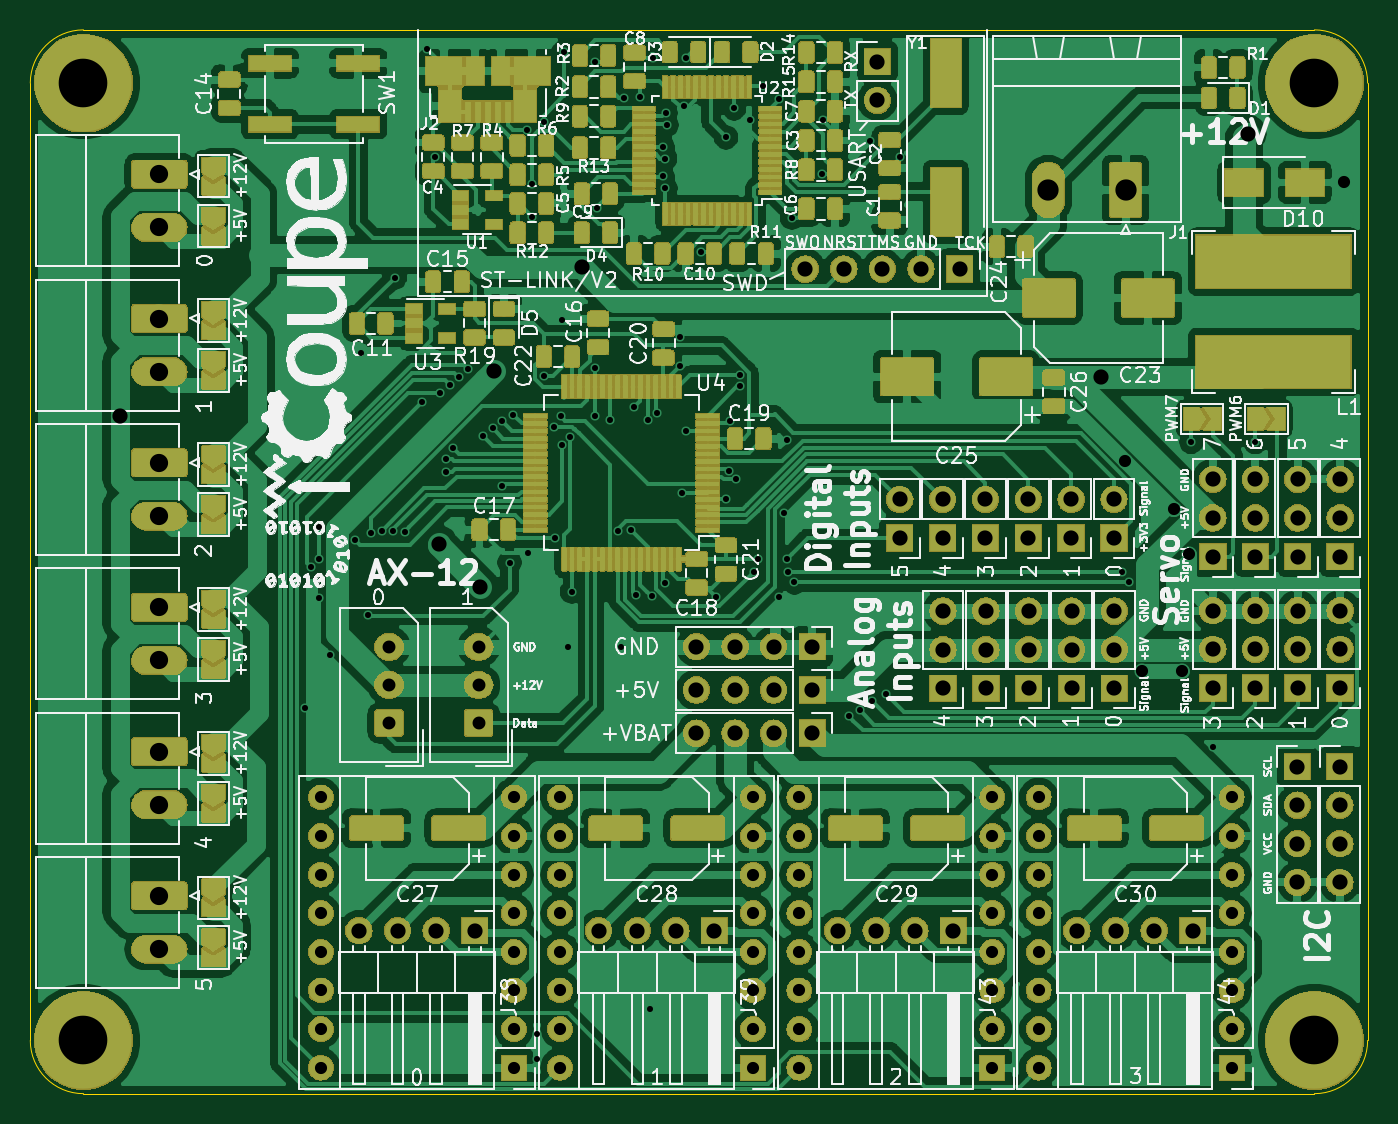
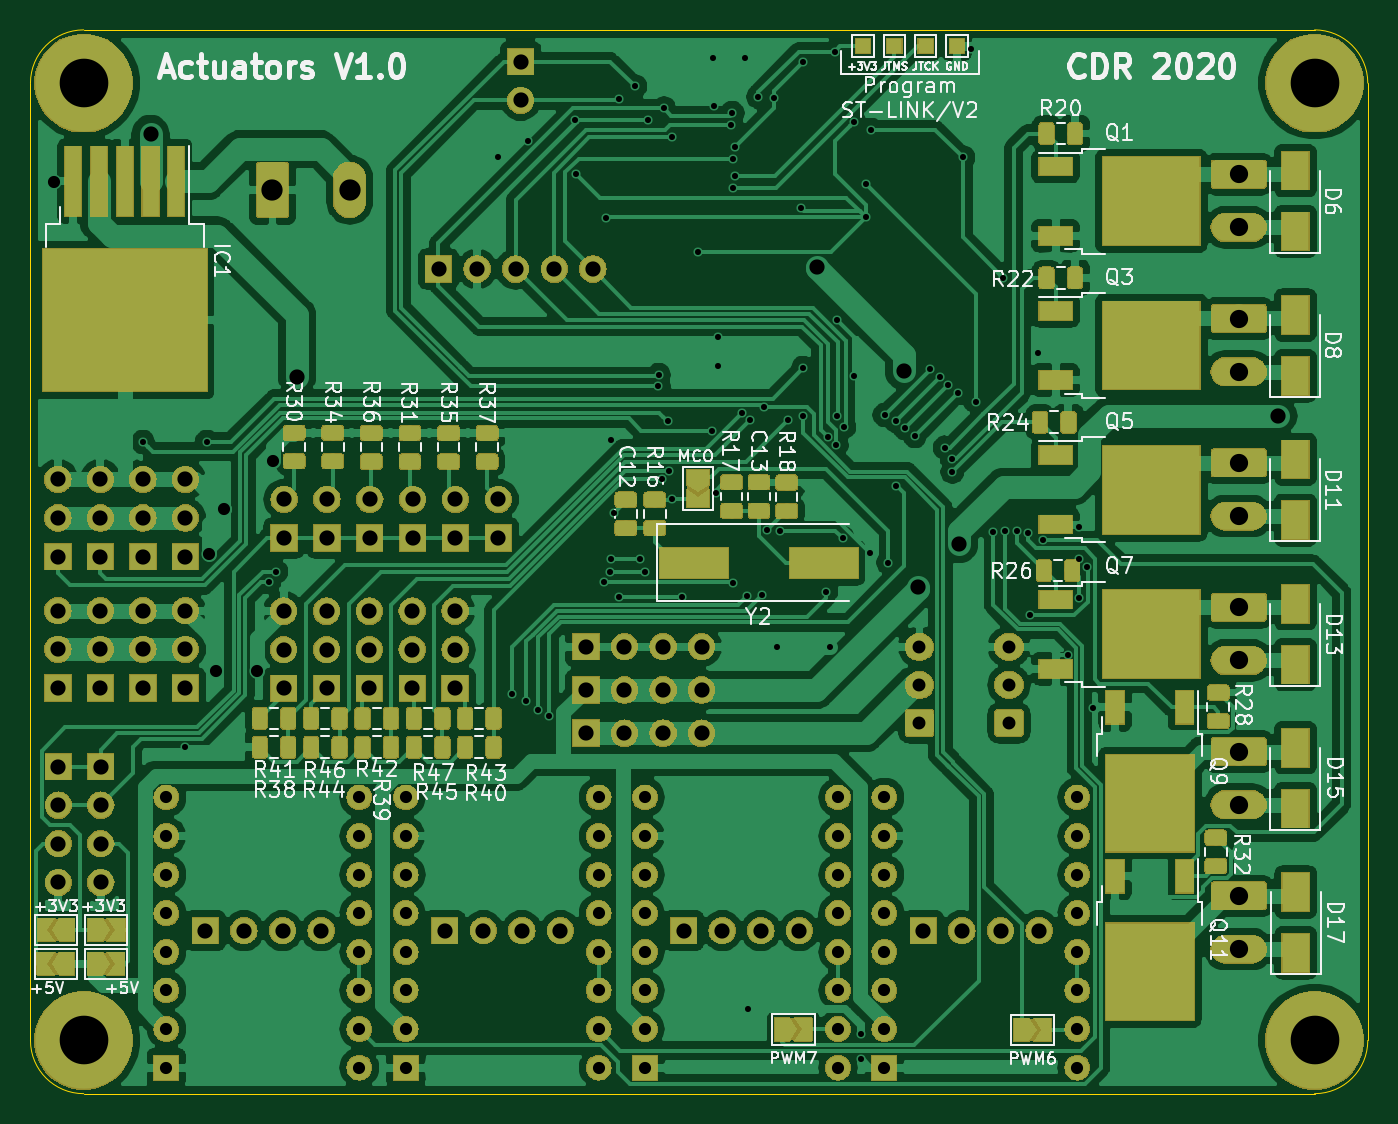
Circuit board: 11 layer files. Board 88.0 x 70.0 mm.
- bottom_copper: stm32f446_actuators-B_Cu.gbr (372502 bytes)
- bottom_mask: stm32f446_actuators-B_Mask.gbr (261322 bytes)
- paste: stm32f446_actuators-B_Paste.gbr (98059 bytes)
- bottom_silk: stm32f446_actuators-B_SilkS.gbr (63328 bytes)
- outline: stm32f446_actuators-Edge_Cuts.gbr (986 bytes)
- top_copper: stm32f446_actuators-F_Cu.gbr (713521 bytes)
- top_mask: stm32f446_actuators-F_Mask.gbr (384566 bytes)
- paste: stm32f446_actuators-F_Paste.gbr (367579 bytes)
- top_silk: stm32f446_actuators-F_SilkS.gbr (194397 bytes)
- drill: stm32f446_actuators-NPTH.drl (275 bytes)
- drill: stm32f446_actuators-PTH.drl (5376 bytes)

=== bottom_copper: stm32f446_actuators-B_Cu.gbr (372502 bytes, source omitted) ===
=== bottom_mask: stm32f446_actuators-B_Mask.gbr (261322 bytes, source omitted) ===
=== paste: stm32f446_actuators-B_Paste.gbr (98059 bytes, source omitted) ===
=== bottom_silk: stm32f446_actuators-B_SilkS.gbr (63328 bytes, source omitted) ===
=== outline: stm32f446_actuators-Edge_Cuts.gbr ===
G04 #@! TF.GenerationSoftware,KiCad,Pcbnew,(5.1.4)-1*
G04 #@! TF.CreationDate,2020-03-20T17:20:08+01:00*
G04 #@! TF.ProjectId,stm32f446_actuators,73746d33-3266-4343-9436-5f6163747561,rev?*
G04 #@! TF.SameCoordinates,Original*
G04 #@! TF.FileFunction,Profile,NP*
%FSLAX46Y46*%
G04 Gerber Fmt 4.6, Leading zero omitted, Abs format (unit mm)*
G04 Created by KiCad (PCBNEW (5.1.4)-1) date 2020-03-20 17:20:08*
%MOMM*%
%LPD*%
G04 APERTURE LIST*
%ADD10C,0.050000*%
G04 APERTURE END LIST*
D10*
X53500000Y-120000000D02*
G75*
G02X50000000Y-116500000I0J3500000D01*
G01*
X138000000Y-116500000D02*
G75*
G02X134500000Y-120000000I-3500000J0D01*
G01*
X134500000Y-50000000D02*
G75*
G02X138000000Y-53500000I0J-3500000D01*
G01*
X50000000Y-53500000D02*
G75*
G02X53500000Y-50000000I3500000J0D01*
G01*
X50000000Y-53500000D02*
X50000000Y-116500000D01*
X53500000Y-120000000D02*
X134500000Y-120000000D01*
X138000000Y-53500000D02*
X138000000Y-116500000D01*
X53500000Y-50000000D02*
X134500000Y-50000000D01*
M02*

=== top_copper: stm32f446_actuators-F_Cu.gbr (713521 bytes, source omitted) ===
=== top_mask: stm32f446_actuators-F_Mask.gbr (384566 bytes, source omitted) ===
=== paste: stm32f446_actuators-F_Paste.gbr (367579 bytes, source omitted) ===
=== top_silk: stm32f446_actuators-F_SilkS.gbr (194397 bytes, source omitted) ===
=== drill: stm32f446_actuators-NPTH.drl ===
M48
; DRILL file {KiCad (5.1.4)-1} date 20/03/2020 17:20:10
; FORMAT={-:-/ absolute / metric / decimal}
; #@! TF.CreationDate,2020-03-20T17:20:10+01:00
; #@! TF.GenerationSoftware,Kicad,Pcbnew,(5.1.4)-1
; #@! TF.FileFunction,NonPlated,1,2,NPTH
FMAT,2
METRIC
%
G90
G05
T0
M30

=== drill: stm32f446_actuators-PTH.drl ===
M48
; DRILL file {KiCad (5.1.4)-1} date 20/03/2020 17:20:10
; FORMAT={-:-/ absolute / metric / decimal}
; #@! TF.CreationDate,2020-03-20T17:20:10+01:00
; #@! TF.GenerationSoftware,Kicad,Pcbnew,(5.1.4)-1
; #@! TF.FileFunction,Plated,1,2,PTH
FMAT,2
METRIC
T1C0.400
T2C0.800
T3C0.850
T4C1.000
T5C1.200
T6C1.400
T7C3.200
%
G90
G05
T1
X68.097Y-94.59
X68.492Y-85.35
X68.992Y-84.822
X69.012Y-82.702
X69.018Y-87.401
X69.742Y-91.11
X71.374Y-83.571
X71.73Y-71.247
X72.21Y-88.521
X72.39Y-83.134
X73.111Y-82.974
X73.873Y-82.991
X73.99Y-66.294
X74.651Y-83.008
X75.794Y-74.473
X76.098Y-51.283
X76.632Y-58.395
X76.943Y-73.883
X77.33Y-79.07
X77.36Y-78.23
X77.61Y-73.35
X77.82Y-77.49
X78.18Y-72.85
X78.828Y-72.336
X79.81Y-76.74
X80.449Y-76.215
X81.042Y-80.042
X81.06Y-75.73
X81.54Y-85.05
X81.79Y-75.336
X82.69Y-56.57
X82.728Y-84.455
X83.03Y-60.14
X83.033Y-62.306
X83.363Y-116.103
X83.363Y-117.729
X83.793Y-72.776
X83.81Y-56.07
X84.46Y-76.12
X84.557Y-83.439
X84.908Y-75.44
X84.96Y-69.059
X84.963Y-77.343
X85.09Y-51.435
X85.37Y-90.58
X85.54Y-76.81
X85.65Y-86.96
X87.147Y-75.387
X87.15Y-72.23
X87.165Y-52.09
X87.274Y-61.697
X88.17Y-75.66
X88.702Y-82.956
X88.89Y-90.58
X89.078Y-54.483
X89.513Y-82.906
X89.713Y-74.828
X89.84Y-87.173
X90.094Y-54.407
X90.643Y-75.695
X90.773Y-114.459
X90.878Y-87.269
X90.983Y-51.841
X91.211Y-75.242
X91.618Y-57.683
X91.618Y-59.639
X91.763Y-58.47
X91.785Y-60.421
X91.791Y-86.391
X91.815Y-55.463
X91.872Y-56.261
X92.735Y-70.212
X92.735Y-72.136
X92.888Y-80.442
X93.015Y-55.016
X93.116Y-51.86
X93.16Y-76.396
X94.107Y-64.618
X95.148Y-87.297
X95.78Y-80.844
X95.783Y-57.074
X95.96Y-79.002
X96.063Y-75.743
X96.317Y-55.169
X96.45Y-79.57
X96.669Y-72.711
X96.682Y-73.438
X97.358Y-55.956
X97.59Y-85.64
X97.86Y-84.81
X98.222Y-53.721
X99.263Y-54.534
X99.263Y-87.297
X99.593Y-81.763
X99.797Y-84.811
X99.822Y-76.962
X99.84Y-85.64
X100.127Y-62.357
X100.279Y-86.36
X102.083Y-59.512
X102.137Y-55.957
X103.858Y-95.174
X104.57Y-94.74
X105.275Y-57.285
X105.39Y-94.17
X106.3Y-93.69
X107.216Y-58.344
X121.835Y-85.64
X122.31Y-86.36
X126.39Y-77.11
X127.838Y-97.209
X130.607Y-77.123
T2
X122.045Y-78.386
X123.121Y-92.157
X125.264Y-81.517
X125.806Y-92.157
X126.238Y-84.506
X136.423Y-60.02
X69.113Y-100.508
X69.113Y-103.048
X69.113Y-105.588
X69.113Y-108.128
X69.113Y-110.668
X69.113Y-113.208
X69.113Y-115.748
X69.113Y-118.288
X81.813Y-100.508
X81.813Y-103.048
X81.813Y-105.588
X81.813Y-108.128
X81.813Y-110.668
X81.813Y-113.208
X81.813Y-115.748
X81.813Y-118.288
X100.609Y-100.508
X100.609Y-103.048
X100.609Y-105.588
X100.609Y-108.128
X100.609Y-110.668
X100.609Y-113.208
X100.609Y-115.748
X100.609Y-118.288
X113.309Y-100.508
X113.309Y-103.048
X113.309Y-105.588
X113.309Y-108.128
X113.309Y-110.668
X113.309Y-113.208
X113.309Y-115.748
X113.309Y-118.288
X84.861Y-100.508
X84.861Y-103.048
X84.861Y-105.588
X84.861Y-108.128
X84.861Y-110.668
X84.861Y-113.208
X84.861Y-115.748
X84.861Y-118.288
X97.561Y-100.508
X97.561Y-103.048
X97.561Y-105.588
X97.561Y-108.128
X97.561Y-110.668
X97.561Y-113.208
X97.561Y-115.748
X97.561Y-118.288
X116.357Y-100.508
X116.357Y-103.048
X116.357Y-105.588
X116.357Y-108.128
X116.357Y-110.668
X116.357Y-113.208
X116.357Y-115.748
X116.357Y-118.288
X129.057Y-100.508
X129.057Y-103.048
X129.057Y-105.588
X129.057Y-108.128
X129.057Y-110.668
X129.057Y-113.208
X129.057Y-115.748
X129.057Y-118.288
T3
X79.502Y-90.606
X79.502Y-93.106
X79.502Y-95.606
X73.609Y-90.606
X73.609Y-93.106
X73.609Y-95.606
T4
X55.88Y-75.387
X76.886Y-83.845
X79.604Y-86.639
X80.543Y-72.466
X86.276Y-65.634
X120.462Y-72.832
X130.099Y-56.845
X115.672Y-80.899
X115.672Y-83.439
X136.195Y-88.214
X136.195Y-90.754
X136.195Y-93.294
X118.491Y-80.899
X118.491Y-83.439
X110.033Y-80.899
X110.033Y-83.439
X110.058Y-88.24
X110.058Y-90.78
X110.058Y-93.32
X133.401Y-88.214
X133.401Y-90.754
X133.401Y-93.294
X103.124Y-109.271
X105.664Y-109.271
X108.204Y-109.271
X110.744Y-109.271
X121.336Y-88.24
X121.336Y-90.78
X121.336Y-93.32
X112.878Y-88.24
X112.878Y-90.78
X112.878Y-93.32
X93.834Y-93.434
X96.374Y-93.434
X98.914Y-93.434
X101.454Y-93.434
X130.607Y-88.214
X130.607Y-90.754
X130.607Y-93.294
X93.834Y-90.59
X96.374Y-90.59
X98.914Y-90.59
X101.454Y-90.59
X105.74Y-52.095
X105.74Y-54.635
X93.834Y-96.279
X96.374Y-96.279
X98.914Y-96.279
X101.454Y-96.279
X112.852Y-80.899
X112.852Y-83.439
X71.628Y-109.271
X74.168Y-109.271
X76.708Y-109.271
X79.248Y-109.271
X136.169Y-98.476
X136.169Y-101.016
X136.169Y-103.556
X136.169Y-106.096
X118.872Y-109.271
X121.412Y-109.271
X123.952Y-109.271
X126.492Y-109.271
X87.401Y-109.271
X89.941Y-109.271
X92.481Y-109.271
X95.021Y-109.271
X115.697Y-88.24
X115.697Y-90.78
X115.697Y-93.32
X107.213Y-80.899
X107.213Y-83.439
X136.195Y-79.578
X136.195Y-82.118
X136.195Y-84.658
X118.516Y-88.24
X118.516Y-90.78
X118.516Y-93.32
X130.607Y-79.578
X130.607Y-82.118
X130.607Y-84.658
X133.401Y-79.578
X133.401Y-82.118
X133.401Y-84.658
X127.813Y-88.214
X127.813Y-90.754
X127.813Y-93.294
X100.99Y-65.735
X103.53Y-65.735
X106.07Y-65.735
X108.61Y-65.735
X111.15Y-65.735
X133.375Y-98.476
X133.375Y-101.016
X133.375Y-103.556
X133.375Y-106.096
X121.31Y-80.899
X121.31Y-83.439
X127.813Y-79.578
X127.813Y-82.118
X127.813Y-84.658
T5
X58.496Y-106.985
X58.496Y-110.485
X58.496Y-97.485
X58.496Y-100.985
X58.496Y-78.491
X58.496Y-81.991
X58.496Y-59.492
X58.496Y-62.992
X58.496Y-87.991
X58.496Y-91.491
X58.496Y-68.992
X58.496Y-72.492
T6
X116.995Y-60.525
X122.075Y-60.525
T7
X53.5Y-53.5
X53.5Y-116.5
X134.5Y-116.5
X134.5Y-53.5
T0
M30

